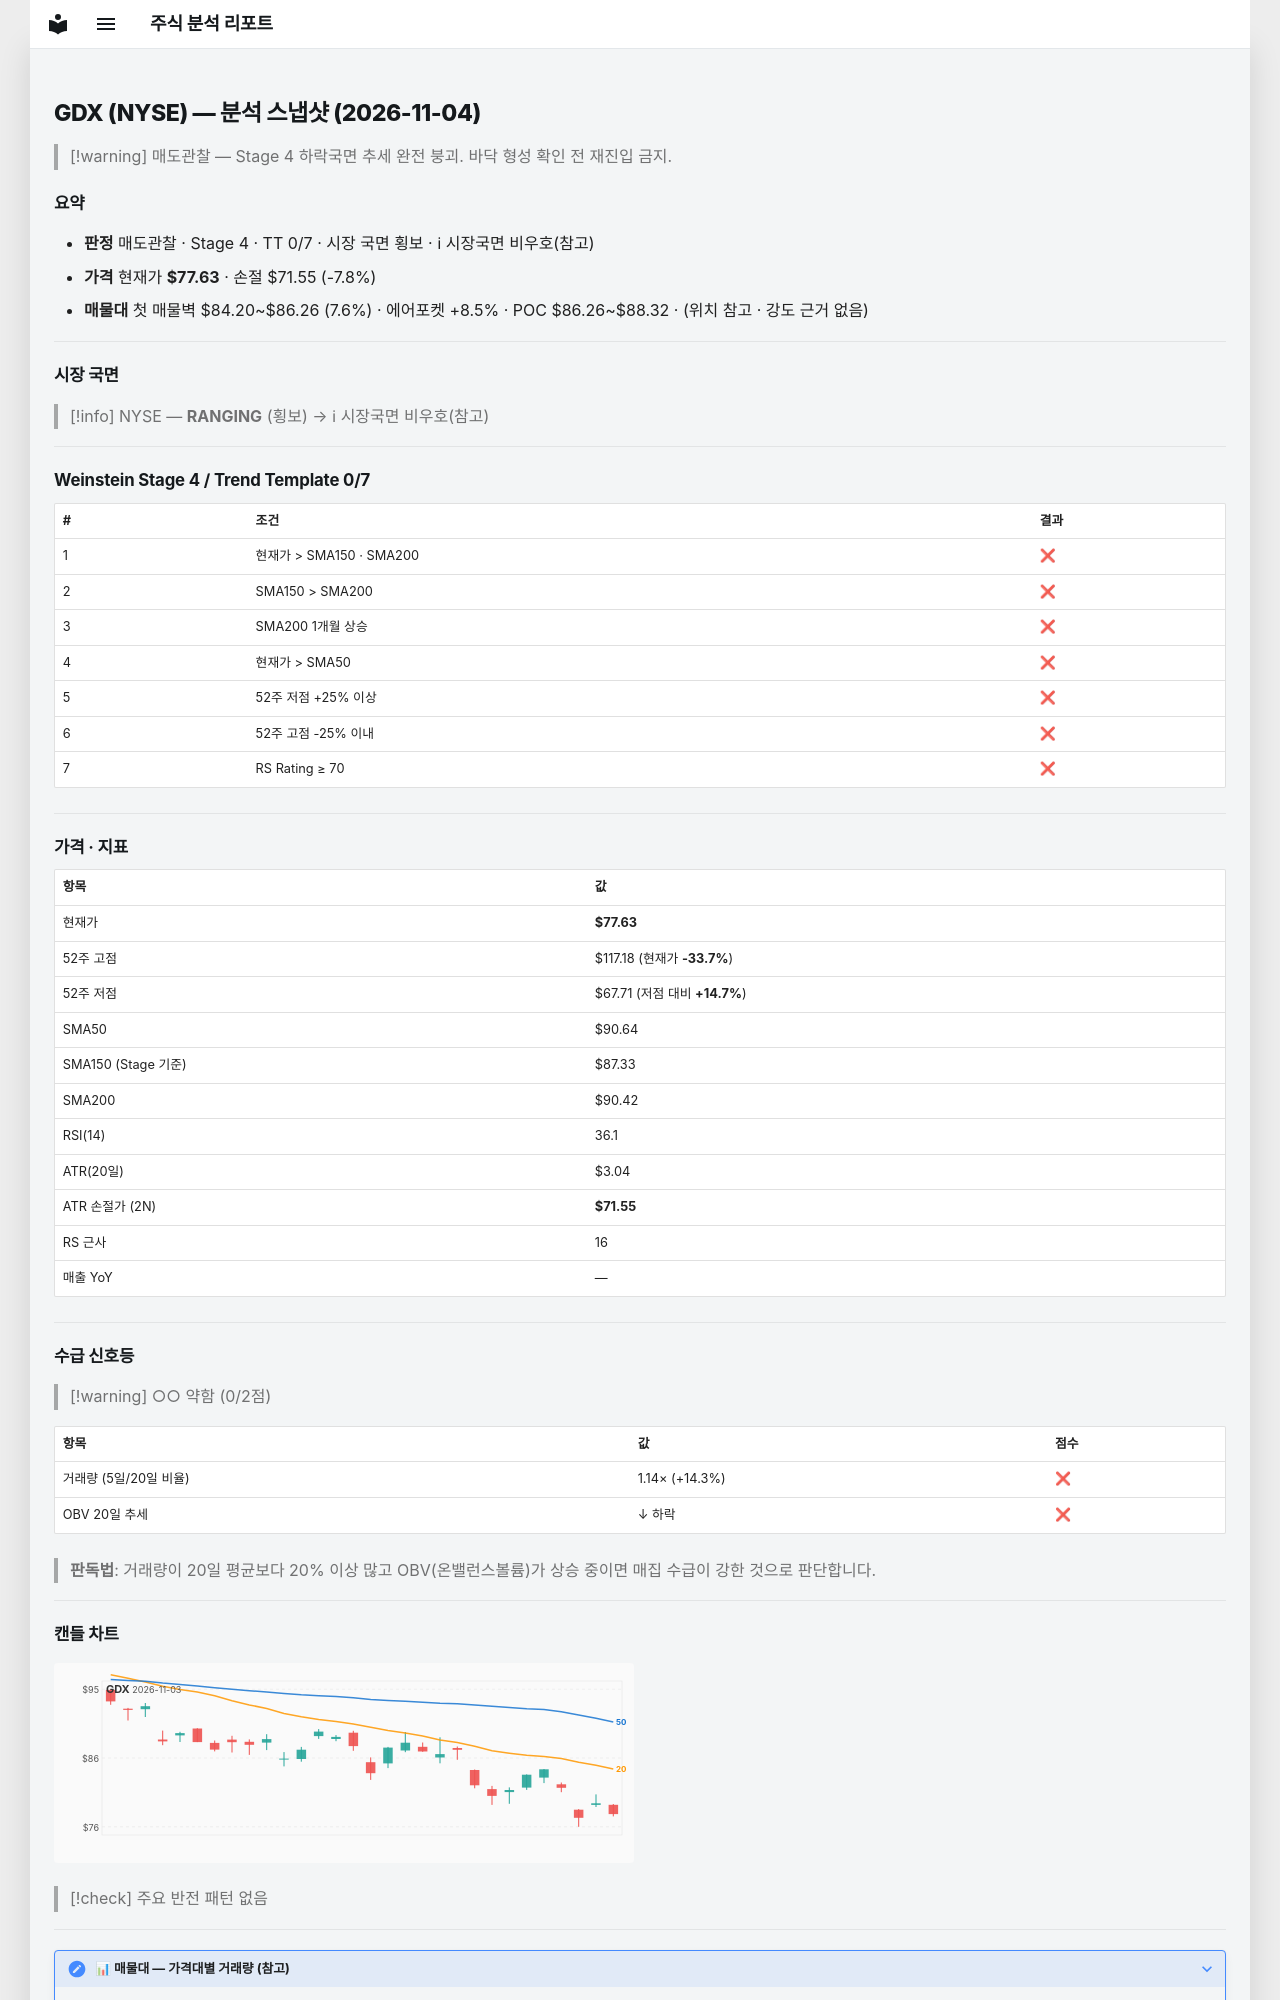

repository: soloandco/stock-reports · page: snapshots/GDX-2026-11-04/index.html · generator: mkdocs

---
type: analysis-snapshot
title: GDX 분석 스냅샷
ticker: GDX
market: NYSE
created: 2026-11-04
updated: 2026-11-04
bar-date: 2026-11-03
verdict: 매도관찰
real-rr: 4.61
sma50-gap-pct: -14.4
weekly-position: 저항대아래
weekly-overhead-price: 105.67
weekly-overhead-pct: 36.1
stage: 4
trend-template-score: 0
tt-max: 7
ma-set: sma-50-150-200
price: 77.63200378417969
stop-price: 71.55499320285652
market-regime: RANGING
supply-demand-score: 0/2
supply-demand-label: 약함
status: tracking
tags:
  - stock-agent
  - watchlist
  - GDX
  - analysis
related:
  - "[[analysis-template]]"
---

# GDX (NYSE) — 분석 스냅샷 (2026-11-04)

> [!warning] 매도관찰 — Stage 4 하락국면
> 추세 완전 붕괴. 바닥 형성 확인 전 재진입 금지.

## 요약

- **판정** 매도관찰 · Stage 4 · TT 0/7 · 시장 국면 횡보 · ℹ 시장국면 비우호(참고)
- **가격** 현재가 **$77.63** · 손절 $71.55 (-7.8%)
- **매물대** 첫 매물벽 $84.20~$86.26 (7.6%) · 에어포켓 +8.5% · POC $86.26~$88.32 · (위치 참고 · 강도 근거 없음)

---

## 시장 국면

> [!info] NYSE — **RANGING** (횡보) → ℹ 시장국면 비우호(참고)

---

## Weinstein Stage 4 / Trend Template 0/7

| # | 조건 | 결과 |
|---|------|------|
| 1 | 현재가 > SMA150 · SMA200 | ❌ |
| 2 | SMA150 > SMA200 | ❌ |
| 3 | SMA200 1개월 상승 | ❌ |
| 4 | 현재가 > SMA50 | ❌ |
| 5 | 52주 저점 +25% 이상 | ❌ |
| 6 | 52주 고점 -25% 이내 | ❌ |
| 7 | RS Rating ≥ 70 | ❌ |

---

## 가격 · 지표

| 항목 | 값 |
|------|---|
| 현재가 | **$77.63** |
| 52주 고점 | $117.18 (현재가 **-33.7%**) |
| 52주 저점 | $67.71 (저점 대비 **+14.7%**) |
| SMA50 | $90.64 |
| SMA150 (Stage 기준) | $87.33 |
| SMA200 | $90.42 |
| RSI(14) | 36.1 |
| ATR(20일) | $3.04 |
| ATR 손절가 (2N) | **$71.55** |
| RS 근사 | 16 |
| 매출 YoY | — |

---
## 수급 신호등

> [!warning] ○○ 약함 (0/2점)

| 항목 | 값 | 점수 |
|------|------|------|
| 거래량 (5일/20일 비율) | 1.14× (+14.3%) | ❌ |
| OBV 20일 추세 | ↓ 하락 | ❌ |

> **판독법**: 거래량이 20일 평균보다 20% 이상 많고 OBV(온밸런스볼륨)가 상승 중이면 매집 수급이 강한 것으로 판단합니다.

---
